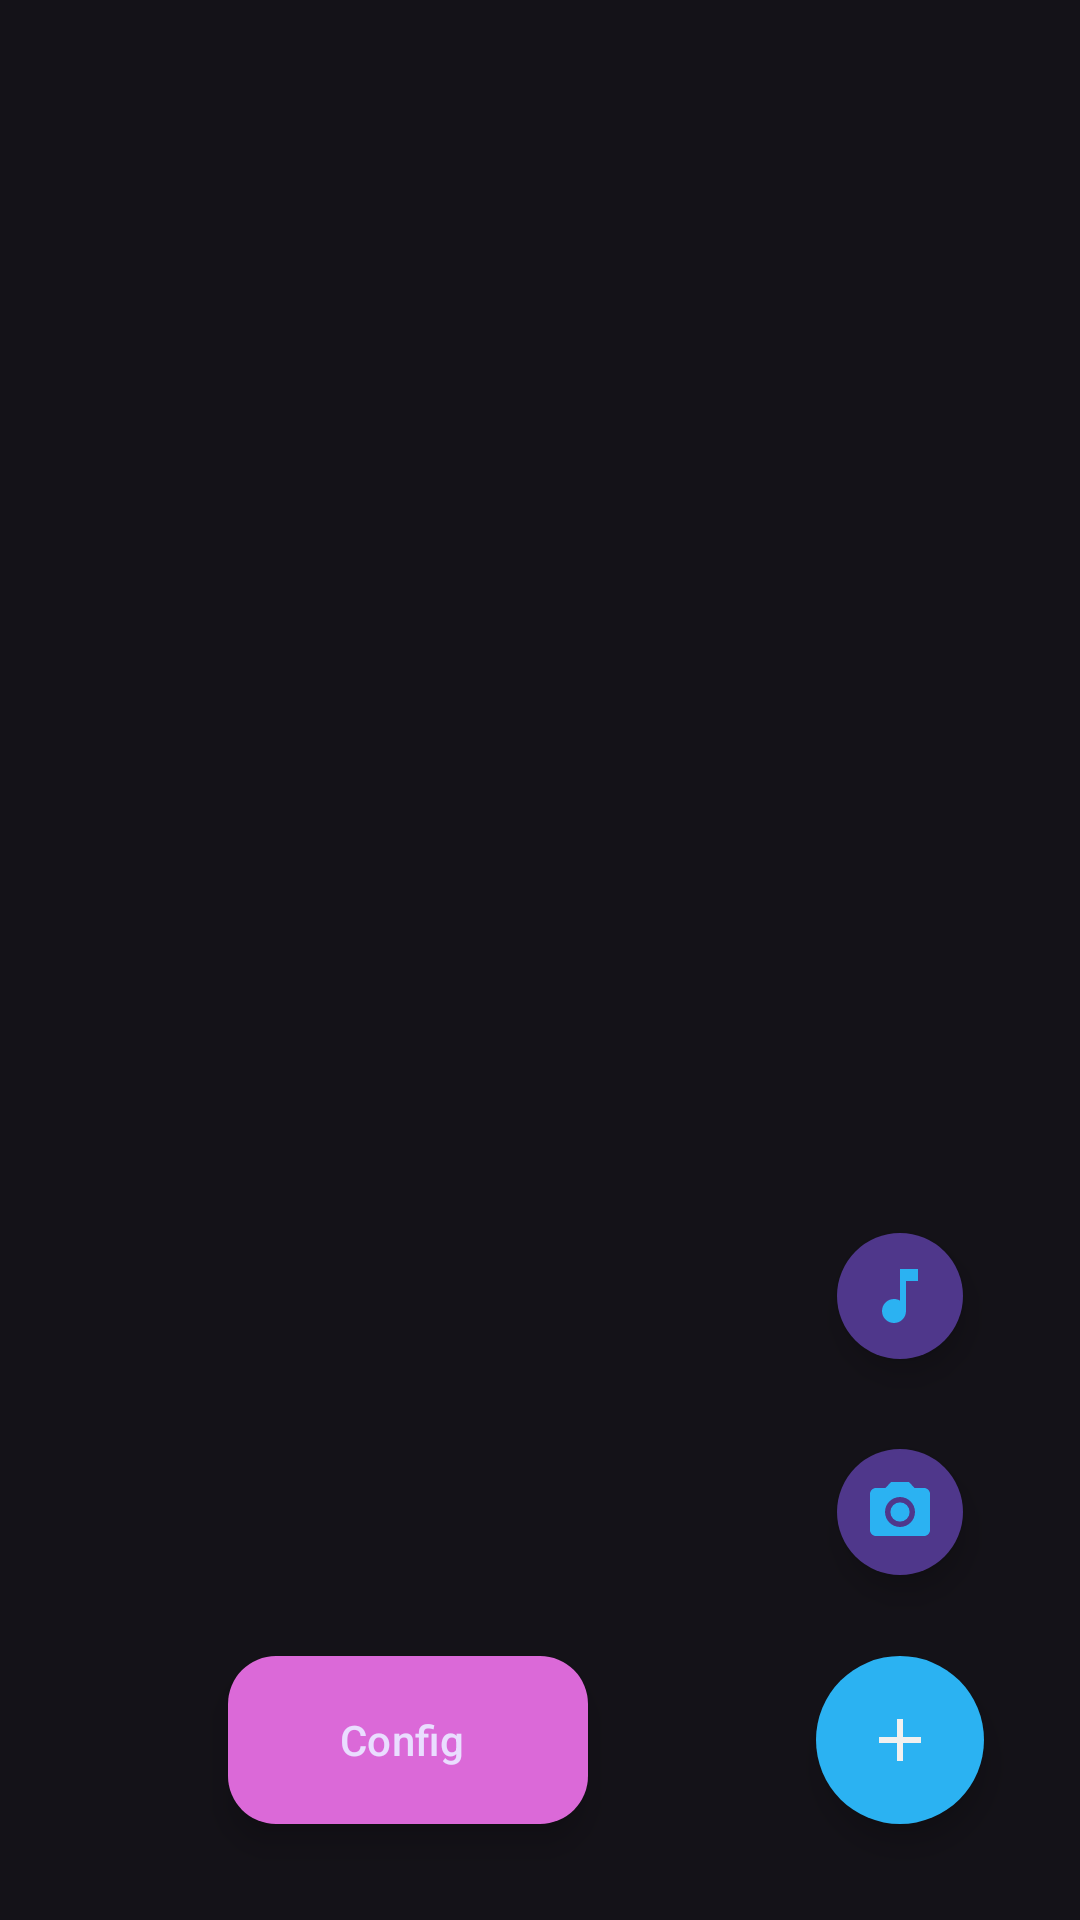

Write the Android layout XML for this screen, with the resource values it uses.
<!-- AndroidManifest.xml: application theme Theme.ModuloJetpack -->
<!-- res/layout/activity_floating_action_button.xml -->
<?xml version="1.0" encoding="utf-8"?>
<androidx.constraintlayout.widget.ConstraintLayout xmlns:android="http://schemas.android.com/apk/res/android"
    xmlns:app="http://schemas.android.com/apk/res-auto"
    xmlns:tools="http://schemas.android.com/tools"
    android:id="@+id/main"
    android:layout_width="match_parent"
    android:layout_height="match_parent"
    android:backgroundTint="#C657E7"
    tools:context=".FloatingActionButtonActivity">

    <com.google.android.material.floatingactionbutton.FloatingActionButton
        android:id="@+id/fabAddButton"
        android:layout_width="wrap_content"
        android:layout_height="wrap_content"
        android:layout_marginEnd="32dp"
        android:layout_marginBottom="32dp"
        android:clickable="true"
        app:backgroundTint="#2BB2F2"
        app:layout_constraintBottom_toBottomOf="parent"
        app:layout_constraintEnd_toEndOf="parent"
        app:shapeAppearanceOverlay="@style/RoundedFabShape"
        app:srcCompat="@drawable/ic_adicionar_24"
        app:tint="#F0F0F0" />

    <androidx.constraintlayout.widget.Group
        android:id="@+id/groupMenu"
        android:layout_width="wrap_content"
        android:layout_height="wrap_content"
        android:visibility="visible"
        app:constraint_referenced_ids="fabCamera,fabMusic" />

    <com.google.android.material.floatingactionbutton.FloatingActionButton
        android:id="@+id/fabCamera"
        android:layout_width="wrap_content"
        android:layout_height="wrap_content"
        android:layout_marginBottom="24dp"
        android:clickable="true"
        app:fabCustomSize="42dp"
        app:fabSize="mini"
        app:layout_constraintBottom_toTopOf="@+id/fabAddButton"
        app:layout_constraintEnd_toEndOf="@+id/fabAddButton"
        app:layout_constraintStart_toStartOf="@+id/fabAddButton"
        app:shapeAppearanceOverlay="@style/RoundedFabShape"
        app:srcCompat="@drawable/ic_add_foto_24"
        app:tint="#2BB2F2" />

    <com.google.android.material.floatingactionbutton.FloatingActionButton
        android:id="@+id/fabMusic"
        android:layout_width="wrap_content"
        android:layout_height="wrap_content"
        android:layout_marginBottom="24dp"
        android:clickable="true"
        app:fabCustomSize="42dp"
        app:fabSize="mini"
        app:layout_constraintBottom_toTopOf="@+id/fabCamera"
        app:layout_constraintEnd_toEndOf="@+id/fabCamera"
        app:layout_constraintStart_toStartOf="@+id/fabCamera"
        app:shapeAppearanceOverlay="@style/RoundedFabShape"
        app:srcCompat="@drawable/ic_add_music_24"
        app:tint="#2BB2F2" />

    <com.google.android.material.floatingactionbutton.ExtendedFloatingActionButton
        android:id="@+id/floatingActionButton4"
        android:layout_width="wrap_content"
        android:layout_height="wrap_content"
        android:layout_marginBottom="32dp"
        android:clickable="true"
        android:text="Config"
        app:backgroundTint="#DB69D8"
        app:icon="@drawable/ic_launcher_foreground"
        app:layout_constraintBottom_toBottomOf="parent"
        app:layout_constraintEnd_toStartOf="@+id/fabAddButton"
        app:layout_constraintHorizontal_bias="0.5"
        app:layout_constraintStart_toStartOf="parent"
        app:srcCompat="@drawable/ic_launcher_foreground" />
</androidx.constraintlayout.widget.ConstraintLayout>
<!-- resources referenced by this layout -->
<resources>
  <!-- drawable ic_add_foto_24 (drawable) -->
  <vector xmlns:android="http://schemas.android.com/apk/res/android" android:height="24dp" android:tint="#EFF1F1" android:viewportHeight="24" android:viewportWidth="24" android:width="24dp">
        
      <path android:fillColor="@android:color/white" android:pathData="M12,12m-3.2,0a3.2,3.2 0,1 1,6.4 0a3.2,3.2 0,1 1,-6.4 0"/>
        
      <path android:fillColor="@android:color/white" android:pathData="M9,2L7.17,4L4,4c-1.1,0 -2,0.9 -2,2v12c0,1.1 0.9,2 2,2h16c1.1,0 2,-0.9 2,-2L22,6c0,-1.1 -0.9,-2 -2,-2h-3.17L15,2L9,2zM12,17c-2.76,0 -5,-2.24 -5,-5s2.24,-5 5,-5 5,2.24 5,5 -2.24,5 -5,5z"/>
      
  </vector>
  <!-- drawable ic_add_music_24 (drawable) -->
  <vector xmlns:android="http://schemas.android.com/apk/res/android" android:height="24dp" android:tint="#EFF1F1" android:viewportHeight="24" android:viewportWidth="24" android:width="24dp">
        
      <path android:fillColor="@android:color/white" android:pathData="M12,3v10.55c-0.59,-0.34 -1.27,-0.55 -2,-0.55 -2.21,0 -4,1.79 -4,4s1.79,4 4,4 4,-1.79 4,-4V7h4V3h-6z"/>
      
  </vector>
  <!-- drawable ic_adicionar_24 (drawable) -->
  <vector xmlns:android="http://schemas.android.com/apk/res/android" android:height="24dp" android:tint="#EFF1F1" android:viewportHeight="24" android:viewportWidth="24" android:width="24dp">
        
      <path android:fillColor="@android:color/white" android:pathData="M19,13h-6v6h-2v-6H5v-2h6V5h2v6h6v2z"/>
      
  </vector>
  <style name="RoundedFabShape" parent="">
          <item name="cornerFamily">rounded</item>
          <item name="cornerSize">60dp</item>
      </style>
  <style name="Theme.ModuloJetpack" parent="Base.Theme.ModuloJetpack" />
  <style name="Base.Theme.ModuloJetpack" parent="Theme.Material3.Dark.NoActionBar">
          
          
  
          <item name="actionOverflowButtonStyle">@style/ActionOverflowButton</item>
      </style>
  <style name="ActionOverflowButton" parent="Widget.AppCompat.ActionButton.Overflow">
          <item name="tint">@color/white</item>
      </style>
  <!-- not gathered from this repository: default colours our renderer supplied (Android Studio template values) -->
  <color name="white">#FFFFFFFF</color>
</resources>
